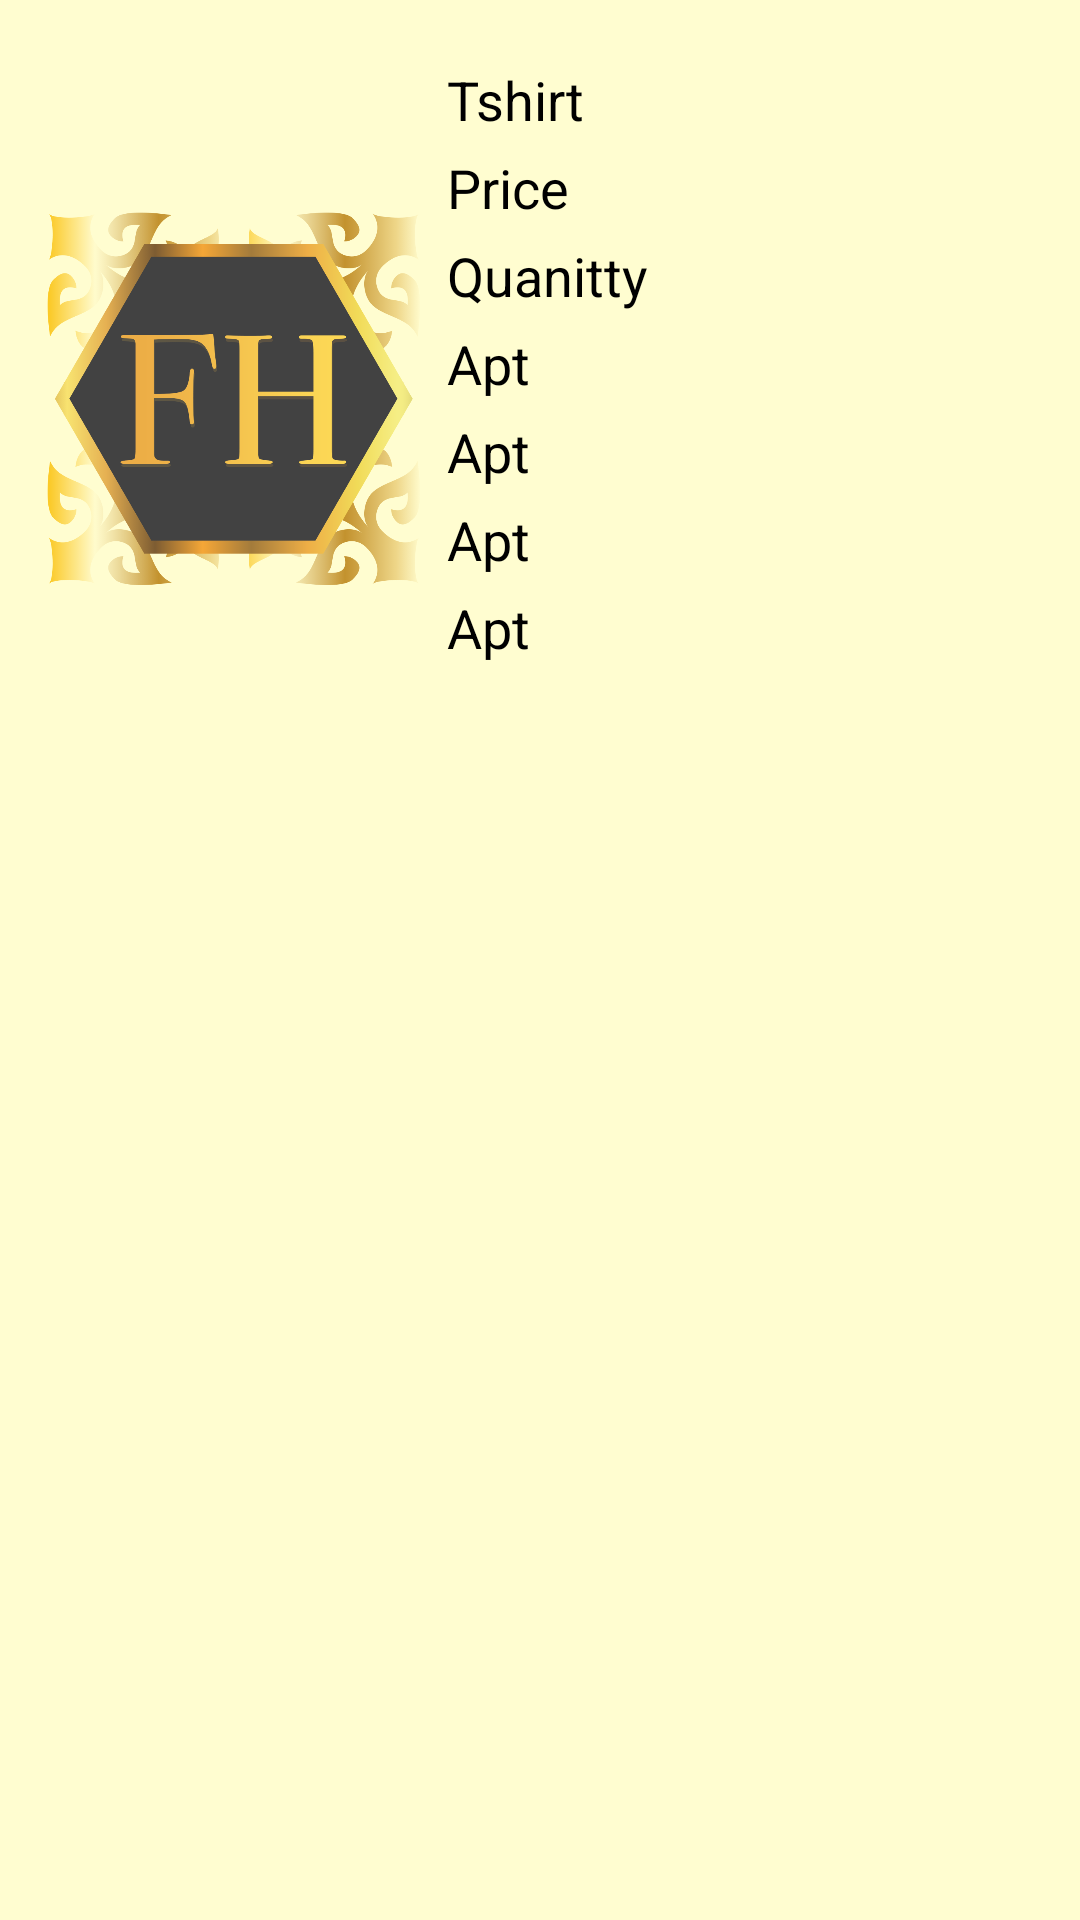

Produce the Android XML layout that renders to this screen, including the resource entries it uses.
<!-- AndroidManifest.xml: application theme AppTheme -->
<!-- res/layout/order_list.xml -->
<?xml version="1.0" encoding="utf-8"?>
<RelativeLayout xmlns:android="http://schemas.android.com/apk/res/android"
    android:layout_width="match_parent"
    android:layout_height="wrap_content"
    android:background="#fffdd0"
    android:padding="8dp">

    <ImageView
        android:id="@+id/oimage"
        android:layout_width="130dp"
        android:layout_height="190dp"
        android:layout_marginLeft="5dp"
        android:layout_marginTop="30dp"
        android:layout_marginBottom="5dp"
        android:scaleType="fitCenter"
        android:src="@drawable/logo" />

    <TextView
        android:id="@+id/oname"
        android:layout_width="wrap_content"
        android:layout_height="wrap_content"
        android:layout_marginLeft="6dp"
        android:layout_marginTop="13dp"
        android:layout_toRightOf="@+id/oimage"
        android:text="Tshirt"
        android:textColor="#ff000000"
        android:textSize="18sp" />

    <TextView
        android:id="@+id/oprice"
        android:layout_width="wrap_content"
        android:layout_height="wrap_content"
        android:layout_below="@+id/oname"
        android:layout_marginLeft="6dp"
        android:layout_marginTop="5dp"
        android:layout_toRightOf="@+id/oimage"
        android:text="Price"
        android:textColor="#ff000000"
        android:textSize="18sp" />

    <TextView
        android:id="@+id/oquantity"
        android:layout_width="wrap_content"
        android:layout_height="wrap_content"
        android:layout_below="@+id/oprice"
        android:layout_marginLeft="6dp"
        android:layout_marginTop="5dp"
        android:layout_toRightOf="@+id/oimage"
        android:text="Quanitty"
        android:textColor="#ff000000"
        android:textSize="18sp" />

    <TextView
        android:id="@+id/oapt"
        android:layout_width="wrap_content"
        android:layout_height="wrap_content"
        android:layout_below="@+id/oquantity"
        android:layout_marginLeft="6dp"
        android:layout_marginTop="5dp"
        android:layout_toRightOf="@+id/oimage"
        android:text="Apt"
        android:textColor="#ff000000"
        android:textSize="18sp" />

    <TextView
        android:id="@+id/oaddress"
        android:layout_width="wrap_content"
        android:layout_height="wrap_content"
        android:layout_below="@+id/oapt"
        android:layout_marginLeft="6dp"
        android:layout_marginTop="5dp"
        android:layout_toRightOf="@+id/oimage"
        android:text="Apt"
        android:textColor="#ff000000"
        android:textSize="18sp" />

    <TextView
        android:id="@+id/ocity"
        android:layout_width="wrap_content"
        android:layout_height="wrap_content"
        android:layout_below="@+id/oaddress"
        android:layout_marginLeft="6dp"
        android:layout_marginTop="5dp"
        android:layout_toRightOf="@+id/oimage"
        android:text="Apt"
        android:textColor="#ff000000"
        android:textSize="18sp" />

    <TextView
        android:id="@+id/opostal"
        android:layout_width="wrap_content"
        android:layout_height="wrap_content"
        android:layout_below="@+id/ocity"
        android:layout_marginLeft="6dp"
        android:layout_marginTop="5dp"
        android:layout_toRightOf="@+id/oimage"
        android:text="Apt"
        android:textColor="#ff000000"
        android:textSize="18sp" />


</RelativeLayout>
<!-- resources referenced by this layout -->
<resources>
  <!-- drawable logo: png bitmap (drawable-v24, 114743 bytes) -->
  <style name="AppTheme" parent="Theme.MaterialComponents.Light.DarkActionBar">
          
          <item name="colorPrimary">@color/colorPrimary</item>
          <item name="colorPrimaryDark">@color/colorPrimaryDark</item>
          <item name="colorAccent">@color/colorAccent</item>
  
      </style>
  <color name="colorPrimary">#ffc107</color>
  <color name="colorPrimaryDark">#ffa000</color>
  <color name="colorAccent">#03DAC5</color>
</resources>
